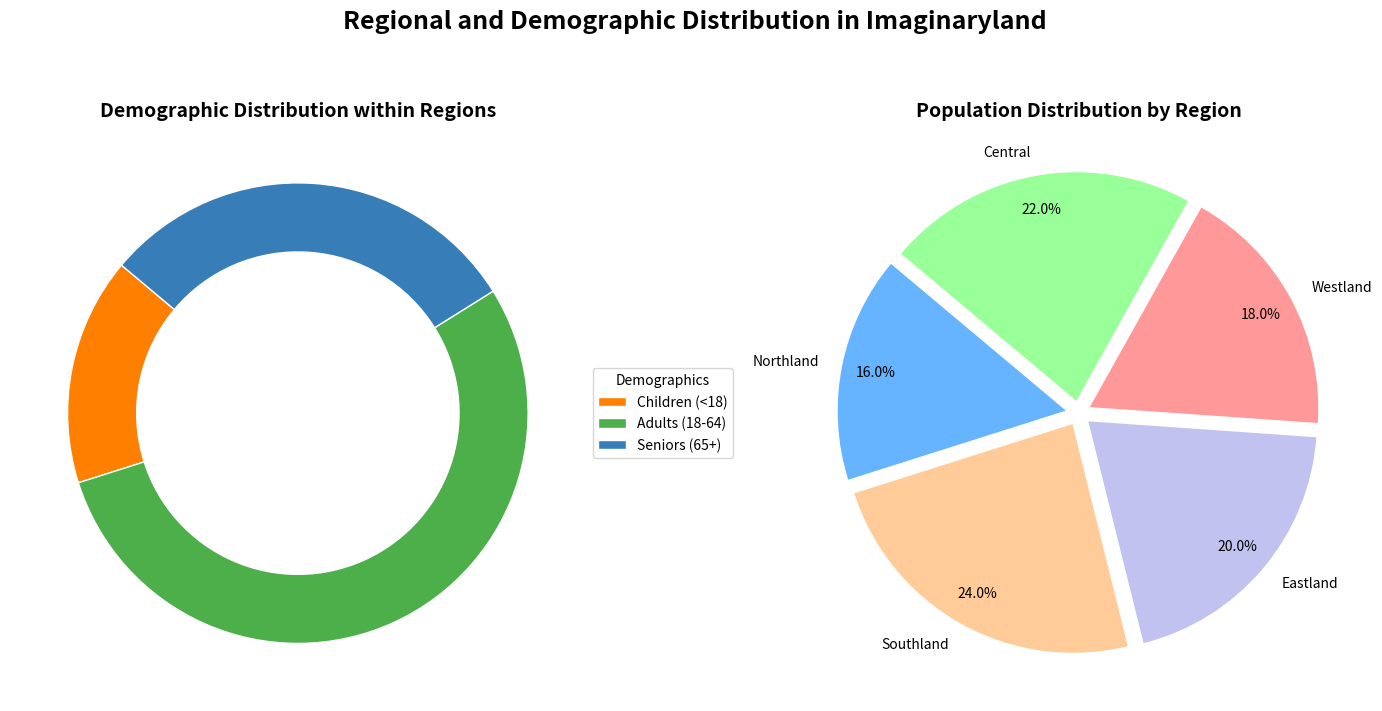

Here is the Python script that generated this plot:
import matplotlib.pyplot as plt
import numpy as np

regions = ['Northland', 'Southland', 'Eastland', 'Westland', 'Central']
population_percentages = [16, 24, 20, 18, 22]
demographics_labels = ['Children (<18)', 'Adults (18-64)', 'Seniors (65+)']
demographics_data = {
    'Children (<18)': [12, 14, 22, 18, 16],
    'Adults (18-64)': [56, 64, 48, 52, 54],
    'Seniors (65+)': [32, 22, 30, 30, 30]
}

# Shuffled the colors
region_colors = ['#66b3ff', '#ffcc99', '#c2c2f0', '#ff9999', '#99ff99']
demographic_colors = ['#ff7f00', '#4daf4a', '#377eb8']

fig, ax = plt.subplots(1, 2, figsize=(14, 8))

# First, plot pie charts for demographics within each region
all_wedges = []
for i, region in enumerate(regions):
    demographic_data = [demographics_data[label][i] for label in demographics_labels]
    wedges, _ = ax[0].pie(
        demographic_data, colors=demographic_colors, startangle=140, wedgeprops=dict(edgecolor='white', width=0.3)
    )
    all_wedges.extend(wedges)

ax[0].legend(all_wedges[:3], demographics_labels, title="Demographics", loc="center left", bbox_to_anchor=(1, 0, 0.5, 1))
ax[0].set_title('Demographic Distribution within Regions', fontsize=14, fontweight='bold')

# Second, create pie chart for population distribution by region
ax[1].pie(
    population_percentages, labels=regions, colors=region_colors, autopct='%1.1f%%', startangle=140,
    wedgeprops=dict(edgecolor='white'), explode=(0.05, 0.05, 0.05, 0.05, 0.05), pctdistance=0.85
)
ax[1].set_title('Population Distribution by Region', fontsize=14, fontweight='bold')

fig.suptitle('Regional and Demographic Distribution in Imaginaryland', fontsize=18, fontweight='bold', y=0.98)

plt.tight_layout()
plt.show()
